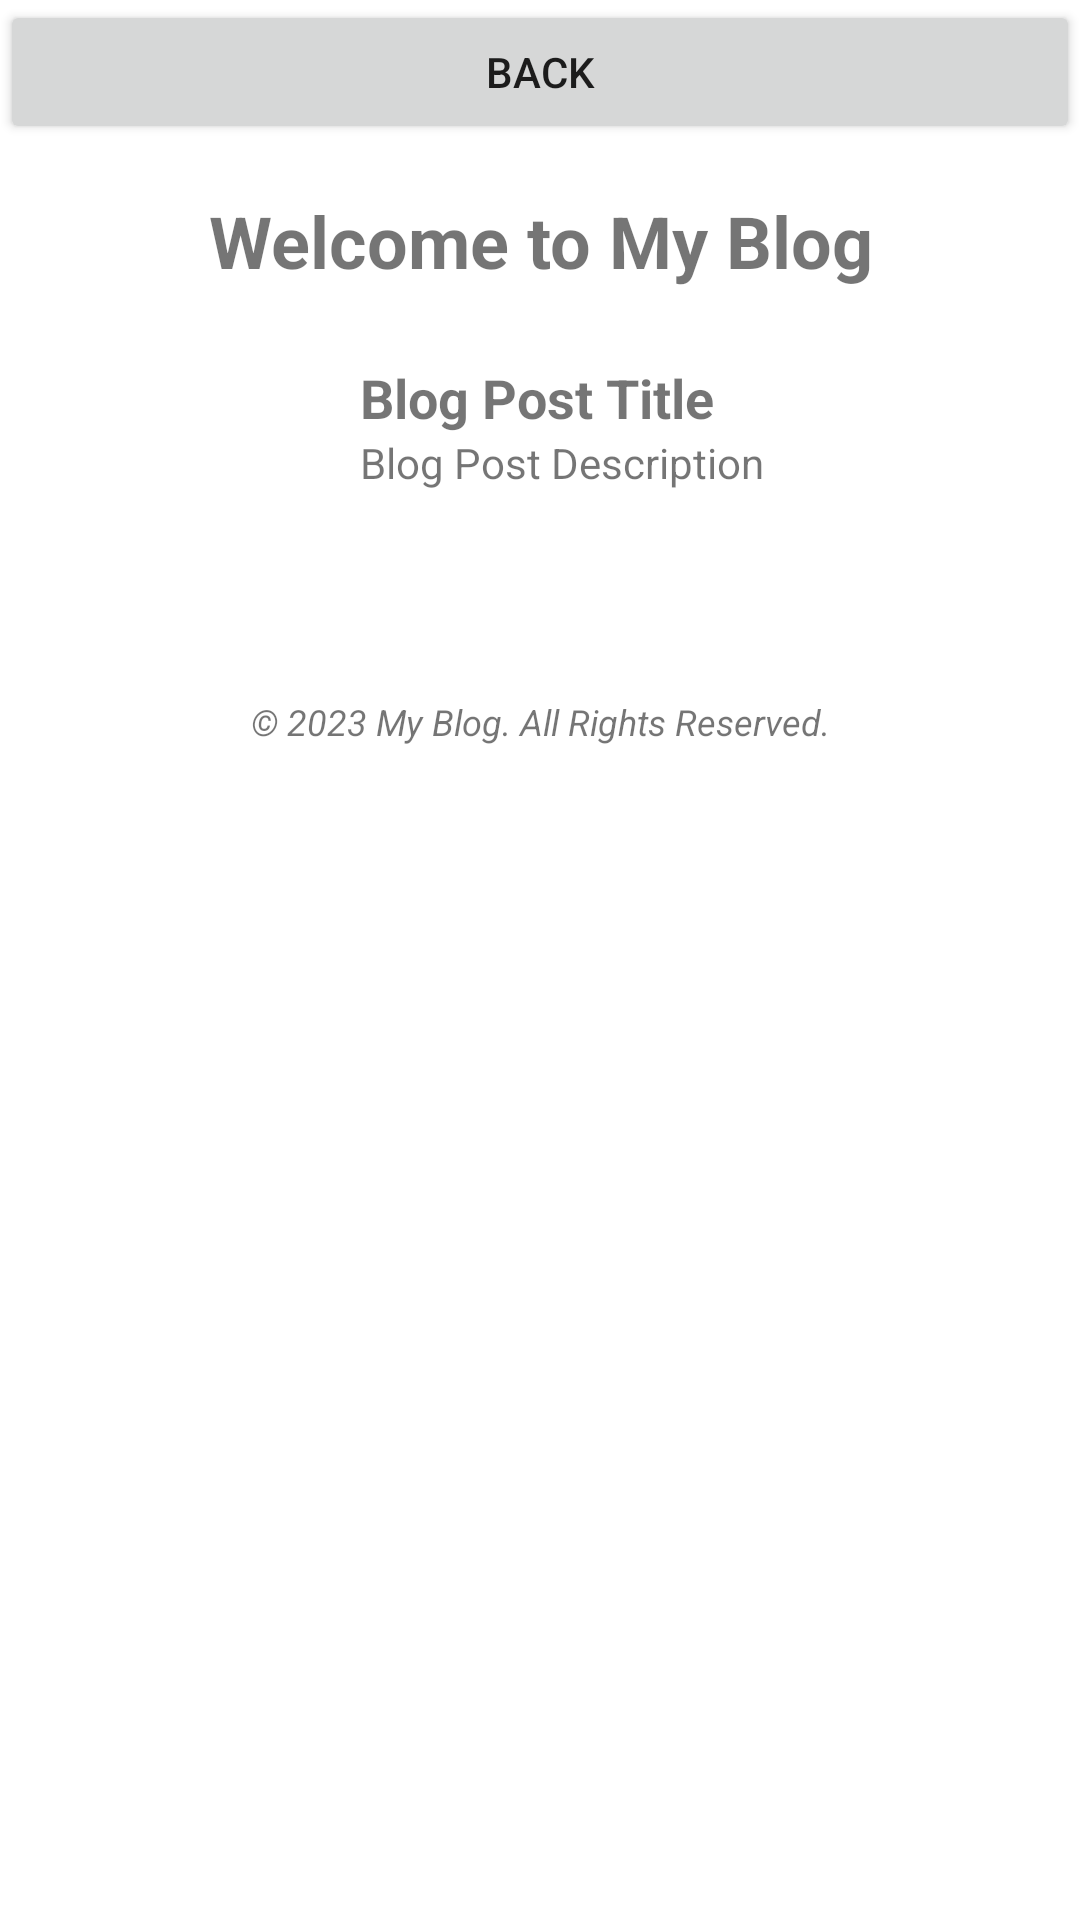

Here is an Android app screen rendered from its layout file. Give the layout XML and the strings, colors and styles it references.
<!-- AndroidManifest.xml: application theme Theme.BangkitAndroid -->
<!-- res/layout/activity_blog.xml -->
<?xml version="1.0" encoding="utf-8"?>
<LinearLayout
    xmlns:android="http://schemas.android.com/apk/res/android"
    android:orientation="vertical"
    android:layout_width="match_parent"
    android:layout_height="match_parent">
    <Button
        android:id="@+id/btn_back"
        android:layout_width="match_parent"
        android:layout_height="wrap_content"
        android:text="Back" />

    
    <TextView
        android:id="@+id/headerTextView"
        android:text="Welcome to My Blog"
        android:textSize="24sp"
        android:textStyle="bold"
        android:gravity="center"
        android:layout_width="match_parent"
        android:layout_height="wrap_content"
        android:padding="16dp"/>

    <LinearLayout
        xmlns:android="http://schemas.android.com/apk/res/android"
        android:orientation="horizontal"
        android:layout_width="match_parent"
        android:layout_height="wrap_content"
        android:padding="8dp">

        
        <ImageView
            android:id="@+id/thumbnailImageView"
            android:layout_width="96dp"
            android:layout_height="96dp"
            android:scaleType="centerCrop" />

        <LinearLayout
            android:layout_width="0dp"
            android:layout_height="wrap_content"
            android:layout_weight="1"
            android:orientation="vertical"
            android:paddingStart="16dp">

            
            <TextView
                android:id="@+id/titleTextView"
                android:text="Blog Post Title"
                android:textSize="18sp"
                android:textStyle="bold"
                android:layout_width="match_parent"
                android:layout_height="wrap_content"/>

            
            <TextView
                android:id="@+id/descriptionTextView"
                android:text="Blog Post Description"
                android:textSize="14sp"
                android:layout_width="match_parent"
                android:layout_height="wrap_content"
                android:maxLines="3"/>

        </LinearLayout>

    </LinearLayout>


    
    <TextView
        android:id="@+id/footerTextView"
        android:text="© 2023 My Blog. All Rights Reserved."
        android:textSize="12sp"
        android:textStyle="italic"
        android:gravity="center"
        android:layout_width="match_parent"
        android:layout_height="wrap_content"
        android:padding="8dp"/>

</LinearLayout>
<!-- resources referenced by this layout -->
<resources>
  <style name="Theme.BangkitAndroid" parent="Theme.MaterialComponents.DayNight.DarkActionBar">
          
          <item name="colorPrimary">@color/purple_500</item>
          <item name="colorPrimaryVariant">@color/purple_700</item>
          <item name="colorOnPrimary">@color/white</item>
          
          <item name="colorSecondary">@color/teal_200</item>
          <item name="colorSecondaryVariant">@color/teal_700</item>
          <item name="colorOnSecondary">@color/black</item>
          
          <item name="android:statusBarColor">?attr/colorPrimaryVariant</item>
          
      </style>
  <color name="white">#FFFFFFFF</color>
  <color name="black">#FF000000</color>
  <!-- not gathered from this repository: default colours our renderer supplied (Android Studio template values) -->
  <color name="purple_500">#FF6200EE</color>
  <color name="purple_700">#FF3700B3</color>
  <color name="teal_200">#FF03DAC5</color>
  <color name="teal_700">#FF018786</color>
</resources>
